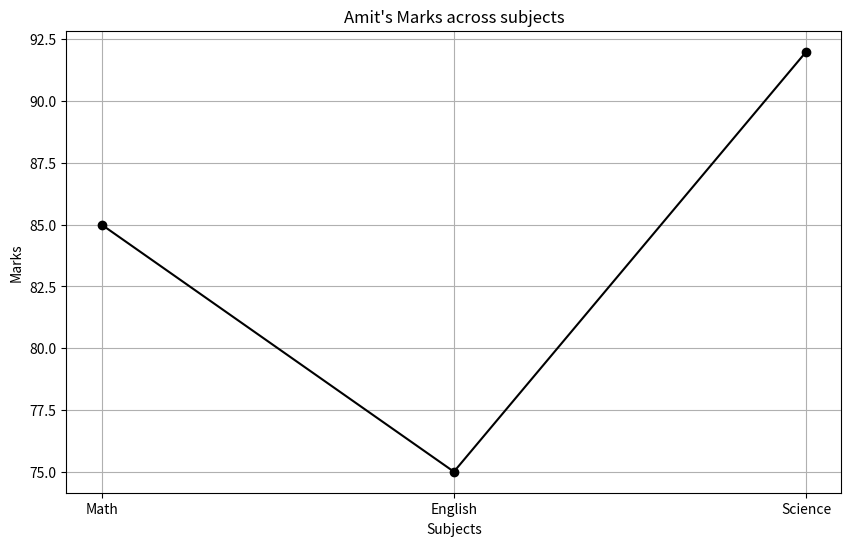

Python code for this plot:
""" Q8: Plot a line chart of marks for 'Amit' across all subjects.a
"""

import pandas as pd
import matplotlib.pyplot as plt

def main():
    data = {
        'Name' : ['Amit', 'Sagar', 'Pooja'],
        'Math' : [85, 90, 78],
        'Science' : [92, 88, 80],
        'English' : [75, 85, 82]
        }

    # Create Dataframe
    df = pd.DataFrame(data)

    print("\nDataFrame Shape :", df.shape)

    print("\nDataFrame Columns :", df.columns.to_list())

    print("\nData Types :", df.dtypes)

    # Print Descriptive Statistics
    print("\n",df.describe())

    # Calculate and add "Total" column to the Dataframe
    df['Total'] = df['Math'] + df['Science'] + df['English']

    print("\n", df)   

    # Display Student Scoring more than 85 in Science
    Science_Score = df[df['Science'] > 85]

    print("\nAbove 85 Marks obtained Students in science :","\n",Science_Score)

    # Replace 'Pooja' with 'Puja'
    df['Name'] = df['Name'].replace('Pooja', 'Puja')

    print("\nReplace Pooja Name with Puja :", "\n", df)

    # Sort by 'Total' marks in descending order
    df_Sorted = df.sort_values(by = 'Total', ascending = False)

    print("\nSort by 'Total' marks in descending order :\n", df_Sorted)

    # Q8.  Plot a line chart of marks for 'Amit' across all subjects.a

    # Filter Amit's row
    Amit_Data = df[df['Name'] == 'Amit'].iloc[0]

    # Extract subjects and his specific marks
    Subjects = ['Math', 'English', 'Science']
    Amit_Marks = [Amit_Data['Math'], Amit_Data['English'], Amit_Data['Science']]

    # Generate Line Chart
    plt.figure(figsize=(10,6))
    plt.plot(
        Subjects,
        Amit_Marks,
        marker ='o',
        linestyle= '-',
        color = "black"
    )

    plt.xlabel("Subjects")
    plt.ylabel("Marks")
    plt.title("Amit's Marks across subjects")

    plt.grid(True)
    plt.show()

if __name__ == "__main__":
    main()
